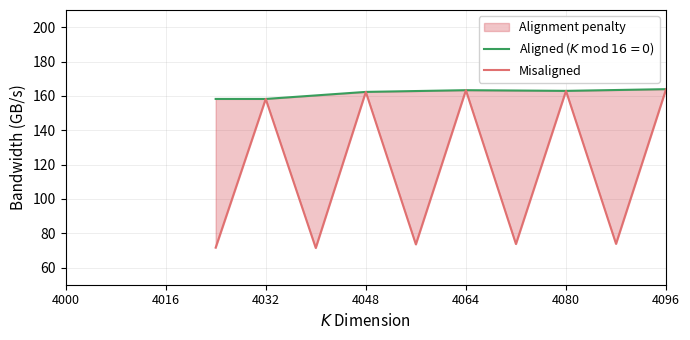

Recreate this plot in Python.
#!/usr/bin/env python3
"""
Plot L2 Cache Sector Alignment results as line chart.
Style matching the SDPA latency plot.
"""

import matplotlib.pyplot as plt
import numpy as np
import json
import argparse
from pathlib import Path


def parse_args():
    parser = argparse.ArgumentParser(description="Plot L2 alignment figure")
    parser.add_argument("--out-dir", type=str, default="Latex/figures",
                        help="Output directory for figures")
    parser.add_argument("--suffix", type=str, default="",
                        help="Filename suffix, e.g., _h100")
    return parser.parse_args()


args = parse_args()
out_dir = Path(args.out_dir)
out_dir.mkdir(parents=True, exist_ok=True)
suffix = args.suffix

# Load dense sweep data
try:
    with open('results/l2_dense_sweep.json', 'r') as f:
        raw_data = json.load(f)
    data = [(d['K'], d['bandwidth']) for d in raw_data]
except FileNotFoundError:
    # Fallback data
    data = [
        (4024, 71.6), (4032, 158.2), (4040, 71.4), (4048, 162.3),
        (4056, 73.5), (4064, 163.3), (4072, 73.7), (4080, 162.9),
        (4088, 73.8), (4096, 163.9),
    ]

# Sort by K
data = sorted(data, key=lambda x: x[0])

K_vals = np.array([d[0] for d in data])
bw_vals = np.array([d[1] for d in data])
aligned = np.array([k % 16 == 0 for k in K_vals])

# Create aligned baseline (maximum bandwidth at each aligned point)
aligned_baseline = np.interp(K_vals, K_vals[aligned], bw_vals[aligned])

# Create figure
fig, ax = plt.subplots(figsize=(7, 3.5))

# Fill area between aligned baseline and actual (penalty region)
ax.fill_between(K_vals, bw_vals, aligned_baseline,
                alpha=0.3, color='#D33F49', label='Alignment penalty')

# Plot aligned baseline (green line)
ax.plot(K_vals, aligned_baseline, '-', color='#389E5C', linewidth=1.5,
        label=r'Aligned ($K$ mod $16 = 0$)')

# Plot actual bandwidth (red/coral line like reference)
ax.plot(K_vals, bw_vals, '-', color='#E07070', linewidth=1.5,
        label='Misaligned')

# Labels
ax.set_xlabel(r'$K$ Dimension', fontsize=11)
ax.set_ylabel('Bandwidth (GB/s)', fontsize=11)

# Y limits
ax.set_ylim(50, 210)
ax.set_xlim(K_vals.min(), K_vals.max())

# X ticks
xticks = [4000, 4016, 4032, 4048, 4064, 4080, 4096]
ax.set_xticks(xticks)
ax.set_xticklabels([str(x) for x in xticks], fontsize=9)

# Legend - upper right like reference
ax.legend(loc='upper right', fontsize=9, framealpha=0.9)

# Grid
ax.grid(axis='both', alpha=0.3, linestyle='-', linewidth=0.5)
ax.set_axisbelow(True)

plt.tight_layout()
out_pdf = out_dir / f'fig_l2_alignment{suffix}.pdf'
out_png = out_dir / f'fig_l2_alignment{suffix}.png'
plt.savefig(out_pdf, bbox_inches='tight', dpi=150)
plt.savefig(out_png, bbox_inches='tight', dpi=150)
print(f"Saved to {out_pdf}")
